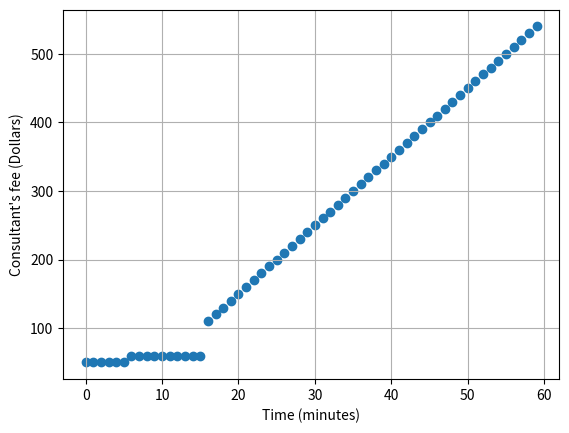

The matplotlib source for this figure:
def consultants_fee(t):
    if t <= 5:
        fee = 50
    elif t <= 15:
        fee = 60
    else:
        fee = 100 + 10 * (t - 15)
        
    return fee

import numpy as np
import matplotlib.pyplot as plt
time_range = range(0,60,1)
fee = np.vectorize(consultants_fee)(time_range)
plt.scatter(time_range,fee)
plt.xlabel("Time (minutes)")
plt.ylabel("Consultant's fee (Dollars)")
plt.grid('on')
